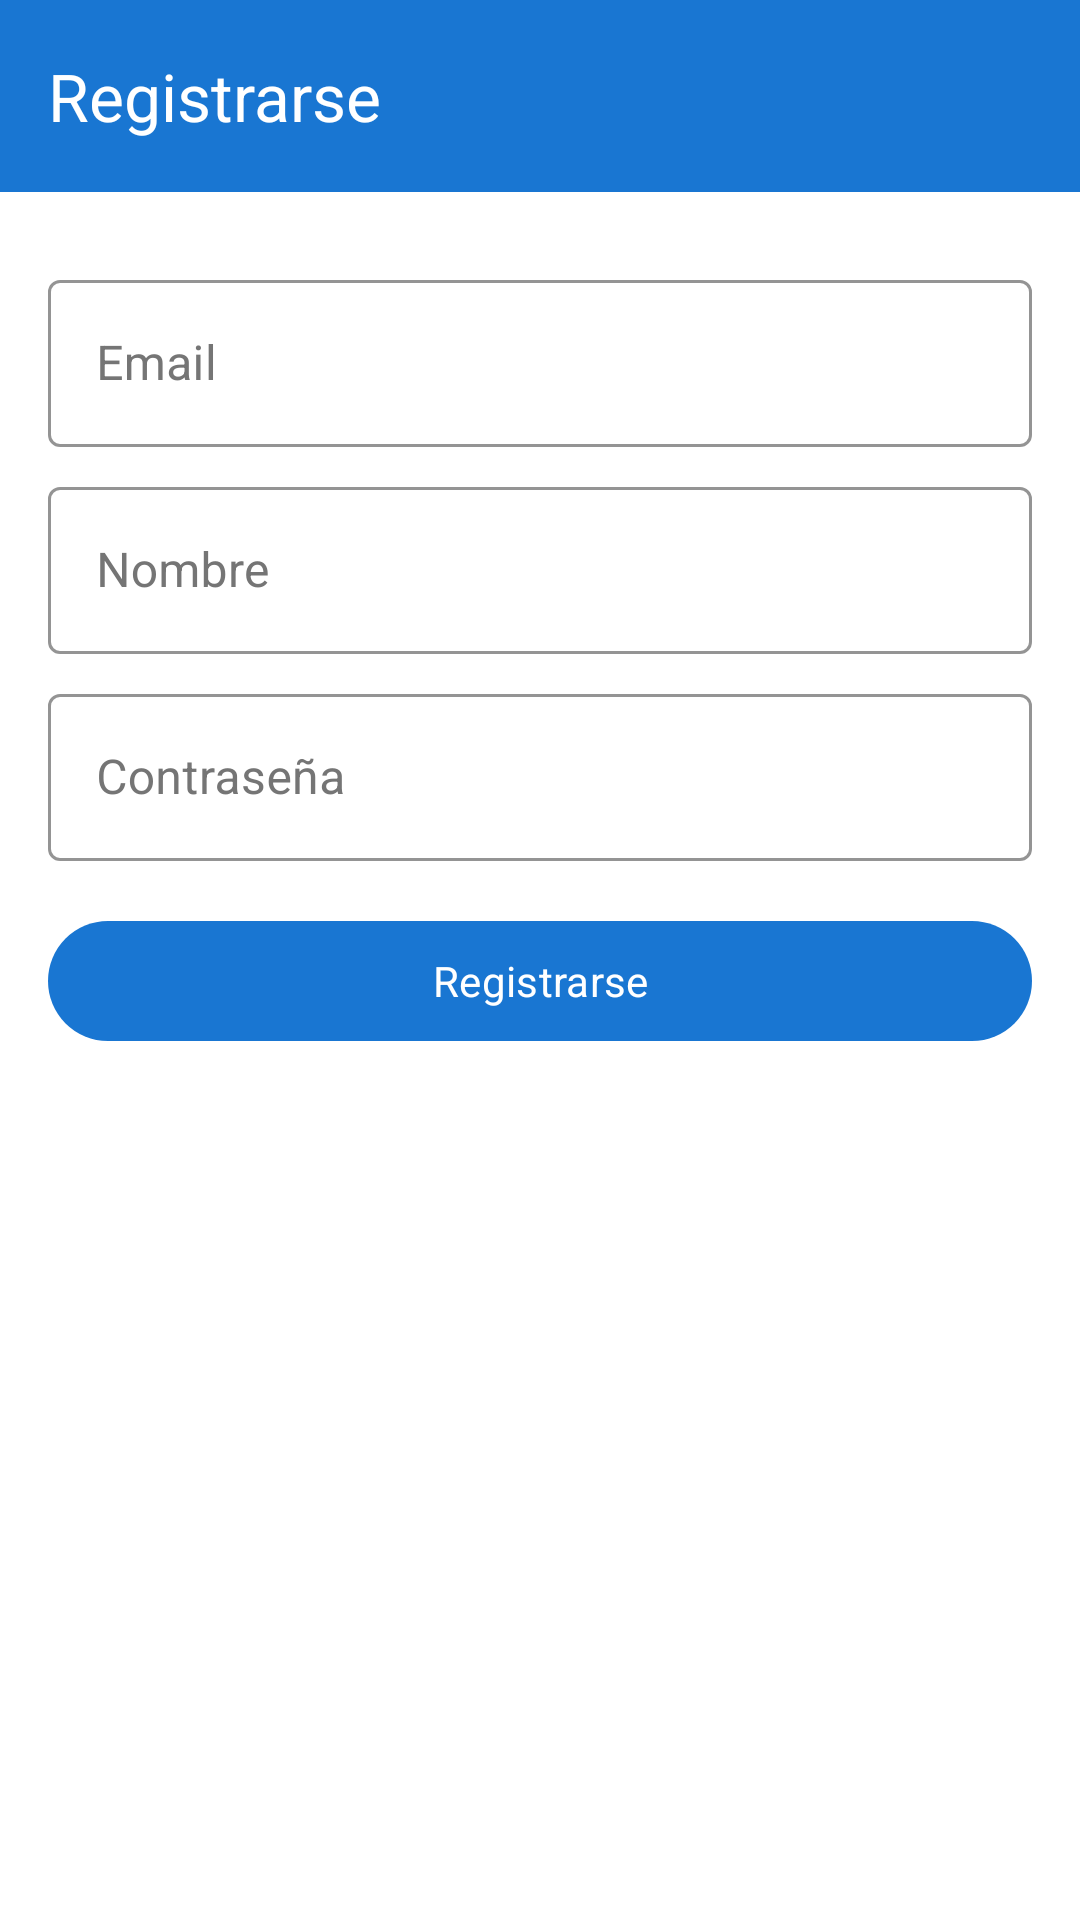

Android layout source for this screen:
<!-- AndroidManifest.xml: application theme Theme.OurenBus -->
<!-- res/layout/activity_register.xml -->
<?xml version="1.0" encoding="utf-8"?>
<androidx.constraintlayout.widget.ConstraintLayout xmlns:android="http://schemas.android.com/apk/res/android"
	xmlns:app="http://schemas.android.com/apk/res-auto"
	xmlns:tools="http://schemas.android.com/tools"
	android:layout_width="match_parent"
	android:layout_height="match_parent"
	android:background="?attr/colorSurface"
	tools:context=".auth.RegisterActivity">

	<androidx.appcompat.widget.Toolbar
		android:id="@+id/toolbar_register"
		android:layout_width="match_parent"
		android:layout_height="?attr/actionBarSize"
		android:background="?attr/colorPrimary"
		android:theme="@style/ThemeOverlay.AppCompat.Dark.ActionBar"
		app:layout_constraintTop_toTopOf="parent"
		app:layout_constraintStart_toStartOf="parent"
		app:layout_constraintEnd_toEndOf="parent"
		app:title="@string/register" />

	<com.google.android.material.textfield.TextInputLayout
		android:id="@+id/til_email"
		style="@style/Widget.OurenBus.TextInputLayout"
		android:layout_width="0dp"
		android:layout_height="wrap_content"
		android:layout_marginTop="@dimen/spacing_xlarge"
		android:hint="@string/profile_email"
		app:layout_constraintTop_toBottomOf="@id/toolbar_register"
		app:layout_constraintStart_toStartOf="parent"
		app:layout_constraintEnd_toEndOf="parent"
		android:layout_marginStart="@dimen/spacing_large"
		android:layout_marginEnd="@dimen/spacing_large">

		<com.google.android.material.textfield.TextInputEditText
			android:id="@+id/et_email"
			android:layout_width="match_parent"
			android:layout_height="wrap_content"
			android:inputType="textEmailAddress" />
	</com.google.android.material.textfield.TextInputLayout>

	<com.google.android.material.textfield.TextInputLayout
		android:id="@+id/til_name"
		style="@style/Widget.OurenBus.TextInputLayout"
		android:layout_width="0dp"
		android:layout_height="wrap_content"
		android:layout_marginTop="@dimen/spacing_medium"
		android:hint="@string/profile_name"
		app:layout_constraintTop_toBottomOf="@id/til_email"
		app:layout_constraintStart_toStartOf="parent"
		app:layout_constraintEnd_toEndOf="parent"
		android:layout_marginStart="@dimen/spacing_large"
		android:layout_marginEnd="@dimen/spacing_large">

		<com.google.android.material.textfield.TextInputEditText
			android:id="@+id/et_name"
			android:layout_width="match_parent"
			android:layout_height="wrap_content"
			android:inputType="textPersonName" />
	</com.google.android.material.textfield.TextInputLayout>

	<com.google.android.material.textfield.TextInputLayout
		android:id="@+id/til_password"
		style="@style/Widget.OurenBus.TextInputLayout"
		android:layout_width="0dp"
		android:layout_height="wrap_content"
		android:layout_marginTop="@dimen/spacing_medium"
		android:hint="@string/password"
		app:layout_constraintTop_toBottomOf="@id/til_name"
		app:layout_constraintStart_toStartOf="parent"
		app:layout_constraintEnd_toEndOf="parent"
		android:layout_marginStart="@dimen/spacing_large"
		android:layout_marginEnd="@dimen/spacing_large">

		<com.google.android.material.textfield.TextInputEditText
			android:id="@+id/et_password"
			android:layout_width="match_parent"
			android:layout_height="wrap_content"
			android:inputType="textPassword" />
	</com.google.android.material.textfield.TextInputLayout>

	<Button
		android:id="@+id/btn_create_account"
		android:layout_width="0dp"
		android:layout_height="wrap_content"
		android:text="@string/register"
		app:layout_constraintTop_toBottomOf="@id/til_password"
		app:layout_constraintStart_toStartOf="@id/til_password"
		app:layout_constraintEnd_toEndOf="@id/til_password"
		android:layout_marginTop="@dimen/spacing_large" />

</androidx.constraintlayout.widget.ConstraintLayout>
<!-- resources referenced by this layout -->
<resources>
  <dimen name="spacing_large">16dp</dimen>
  <dimen name="spacing_medium">8dp</dimen>
  <dimen name="spacing_xlarge">24dp</dimen>
  <string name="password">Contraseña</string>
  <string name="profile_email">Email</string>
  <string name="profile_name">Nombre</string>
  <string name="register">Registrarse</string>
  <style name="Widget.OurenBus.TextInputLayout" parent="Widget.MaterialComponents.TextInputLayout.OutlinedBox">
          <item name="boxStrokeColor">?attr/colorPrimary</item>
          <item name="hintTextColor">?attr/colorPrimary</item>
          <item name="android:textColorHint">?attr/colorOnSurfaceVariant</item>
          <item name="boxBackgroundColor">?attr/colorSurface</item>
      </style>
  <style name="Theme.OurenBus" parent="Base.Theme.OurenBus" />
  <style name="Base.Theme.OurenBus" parent="Theme.Material3.DayNight.NoActionBar">
          
          <item name="colorPrimary">@color/primary</item>
          <item name="colorPrimaryVariant">@color/primary_dark</item>
          <item name="colorOnPrimary">@color/white</item>
          
          <item name="colorSecondary">@color/accent</item>
          <item name="colorSecondaryVariant">@color/accent</item>
          <item name="colorOnSecondary">@color/white</item>
          
          <item name="android:statusBarColor">?attr/colorPrimaryVariant</item>
          
          <item name="android:fontFamily">sans-serif</item>
          
          <item name="colorSurface">@color/white</item>
          <item name="colorOnSurface">@color/black</item>
          <item name="colorOnSurfaceVariant">@color/grey</item>
      </style>
  <color name="primary">#1976D2</color>
  <color name="primary_dark">#1565C0</color>
  <color name="white">#FFFFFF</color>
  <color name="accent">#FF5722</color>
  <color name="black">#000000</color>
  <color name="grey">#757575</color>
</resources>
